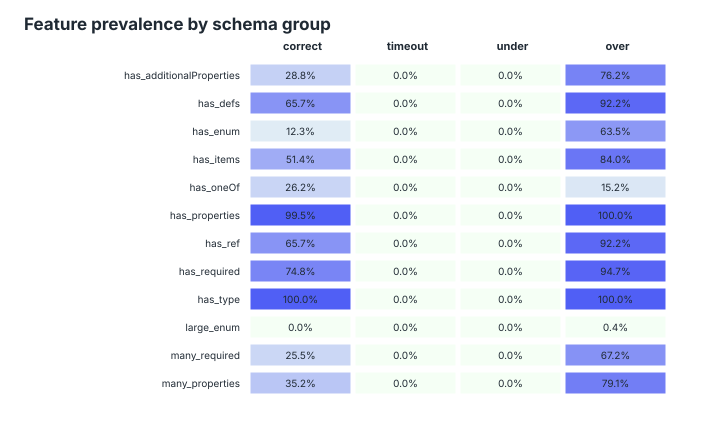

The table this chart was drawn from, first rows:
feature, correct, timeout, under, over, correct_n, timeout_n, under_n, over_n
has_additionalProperties, 0.2883, 0, 0, 0.7623, 770, 0, 0, 244
has_defs, 0.6571, 0, 0, 0.9221, 770, 0, 0, 244
has_enum, 0.1234, 0, 0, 0.6352, 770, 0, 0, 244
has_items, 0.5143, 0, 0, 0.8402, 770, 0, 0, 244
has_oneOf, 0.2623, 0, 0, 0.1516, 770, 0, 0, 244
has_properties, 0.9948, 0, 0, 1, 770, 0, 0, 244
has_ref, 0.6571, 0, 0, 0.9221, 770, 0, 0, 244
has_required, 0.7481, 0, 0, 0.9467, 770, 0, 0, 244
has_type, 1, 0, 0, 1, 770, 0, 0, 244
large_enum, 0, 0, 0, 0.004098, 770, 0, 0, 244
many_required, 0.2545, 0, 0, 0.6721, 770, 0, 0, 244
many_properties, 0.3519, 0, 0, 0.791, 770, 0, 0, 244
